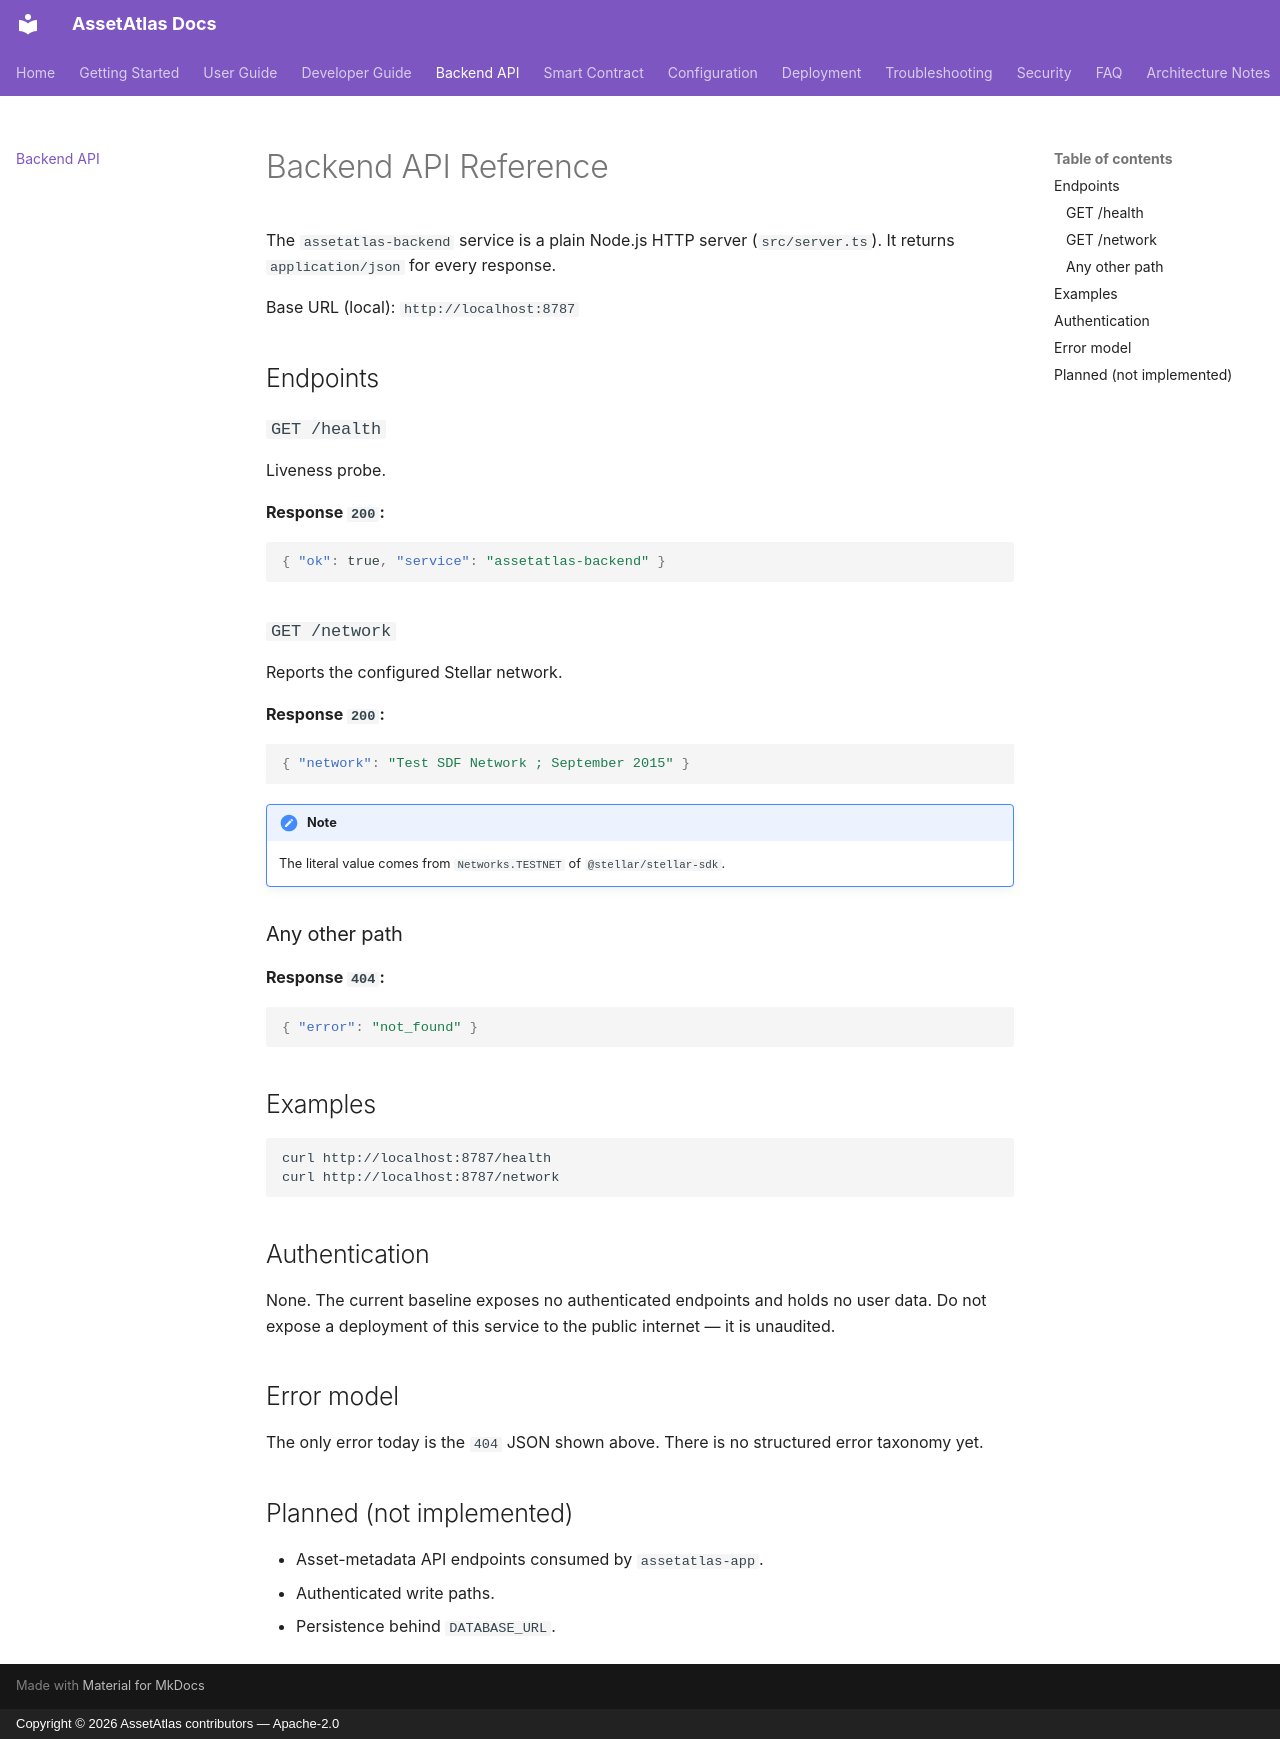

repository: stellar-assetatlas/assetatlas-app · page: api/index.html · generator: mkdocs · copyright: Copyright © 2026 AssetAtlas contributors — Apache-2.0

# Backend API Reference

The `assetatlas-backend` service is a plain Node.js HTTP server (`src/server.ts`). It returns `application/json` for every response.

Base URL (local): `http://localhost:8787`

## Endpoints

### `GET /health`

Liveness probe.

**Response `200`:**

```json
{ "ok": true, "service": "assetatlas-backend" }
```

### `GET /network`

Reports the configured Stellar network.

**Response `200`:**

```json
{ "network": "Test SDF Network ; September 2015" }
```

!!! note
    The literal value comes from `Networks.TESTNET` of `@stellar/stellar-sdk`.

### Any other path

**Response `404`:**

```json
{ "error": "not_found" }
```

## Examples

```bash
curl http://localhost:8787/health
curl http://localhost:8787/network
```

## Authentication

None. The current baseline exposes no authenticated endpoints and holds no user data. Do not expose a deployment of this service to the public internet — it is unaudited.

## Error model

The only error today is the `404` JSON shown above. There is no structured error taxonomy yet.

## Planned (not implemented)

- Asset-metadata API endpoints consumed by `assetatlas-app`.
- Authenticated write paths.
- Persistence behind `DATABASE_URL`.
